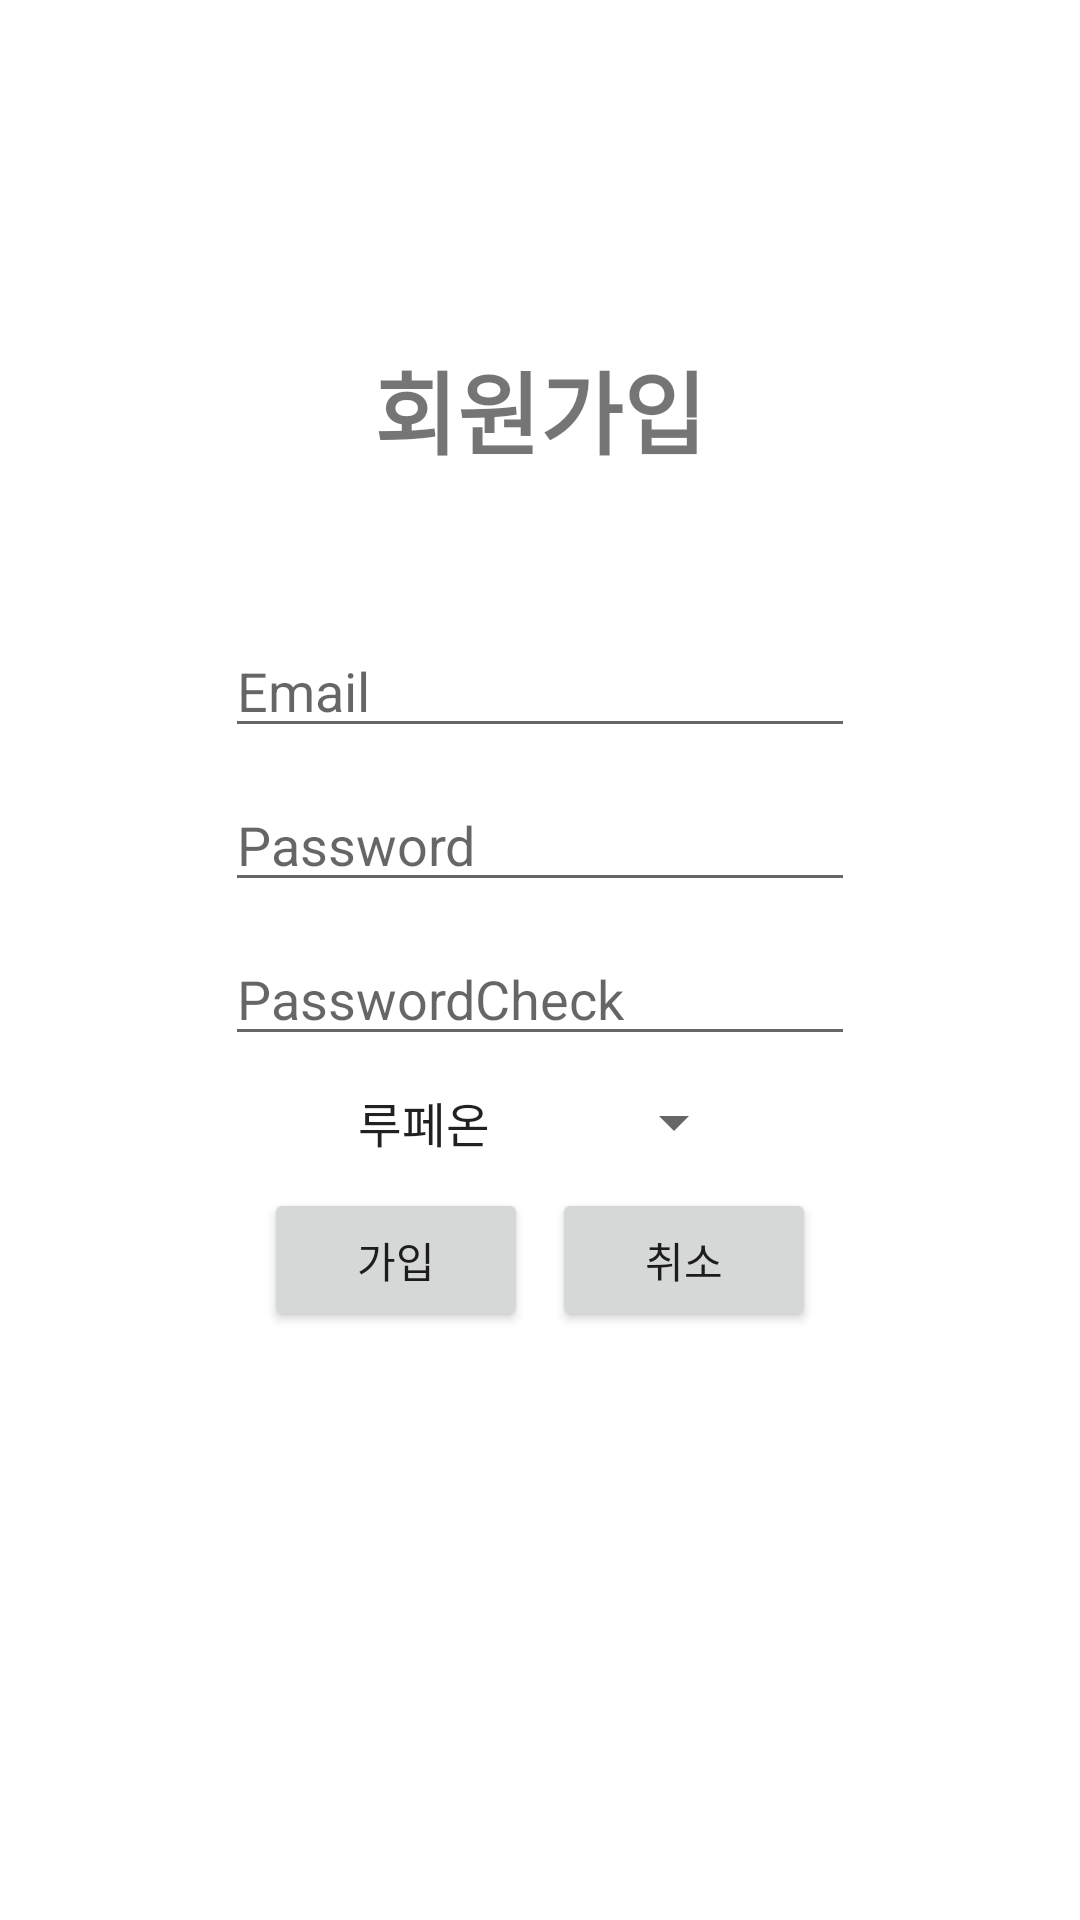

Android layout source for this screen:
<!-- AndroidManifest.xml: application theme Theme.Lastpush -->
<!-- res/layout/activity_signup.xml -->
<?xml version="1.0" encoding="utf-8"?>
<androidx.constraintlayout.widget.ConstraintLayout xmlns:android="http://schemas.android.com/apk/res/android"
    xmlns:tools="http://schemas.android.com/tools"
    android:layout_width="match_parent"
    android:layout_height="match_parent"
    xmlns:app="http://schemas.android.com/apk/res-auto">

    <TextView
        android:id="@+id/appname"
        android:layout_width="wrap_content"
        android:layout_height="wrap_content"
        android:layout_marginBottom="50dp"
        android:text="회원가입"
        android:textSize="30sp"
        android:textStyle="bold"
        app:layout_constraintBottom_toTopOf="@+id/editTextIDSignUp"
        app:layout_constraintEnd_toEndOf="parent"
        app:layout_constraintStart_toStartOf="parent" />

    <EditText
        android:id="@+id/editTextIDSignUp"
        android:layout_width="wrap_content"
        android:layout_height="wrap_content"
        android:layout_marginBottom="10dp"
        android:ems="10"
        android:hint="Email"
        android:inputType="textEmailAddress"
        app:layout_constraintBottom_toTopOf="@+id/editTextPasswordSignUp"
        app:layout_constraintEnd_toEndOf="parent"
        app:layout_constraintStart_toStartOf="parent" />

    <EditText
        android:id="@+id/editTextPasswordSignUp"
        android:layout_width="wrap_content"
        android:layout_height="wrap_content"
        android:layout_marginBottom="10dp"
        android:ems="10"
        android:hint="Password"
        android:inputType="textPassword"
        app:layout_constraintBottom_toTopOf="@+id/editTextPasswordSignUpCheck"
        app:layout_constraintEnd_toEndOf="parent"
        app:layout_constraintStart_toStartOf="parent" />

    <EditText
        android:id="@+id/editTextPasswordSignUpCheck"
        android:layout_width="wrap_content"
        android:layout_height="wrap_content"
        android:layout_marginBottom="10dp"
        android:ems="10"
        android:hint="PasswordCheck"
        android:inputType="textPassword"
        app:layout_constraintBottom_toTopOf="@+id/server"
        app:layout_constraintEnd_toEndOf="parent"
        app:layout_constraintStart_toStartOf="parent"  />

    <Spinner
        android:id="@+id/server"
        android:layout_width="wrap_content"
        android:layout_height="wrap_content"
        android:layout_marginBottom="10dp"
        android:ems="10"
        android:entries="@array/server"
        app:layout_constraintBottom_toTopOf="@+id/SignupComplete"
        app:layout_constraintEnd_toEndOf="parent"
        app:layout_constraintStart_toStartOf="parent"
        />

    <Button
        android:id="@+id/SignupComplete"
        android:layout_width="wrap_content"
        android:layout_height="wrap_content"
        android:layout_marginTop="200dp"
        android:layout_marginLeft="80dp"
        android:text="가입"
        app:layout_constraintBottom_toBottomOf="parent"
        app:layout_constraintLeft_toLeftOf="parent"
        app:layout_constraintRight_toLeftOf="@+id/SignupCancel"
        app:layout_constraintTop_toTopOf="parent" />

    <Button
        android:id="@+id/SignupCancel"
        android:layout_width="wrap_content"
        android:layout_height="wrap_content"
        android:layout_marginTop="200dp"
        android:layout_marginRight="80dp"
        android:text="취소"
        app:layout_constraintBottom_toBottomOf="parent"
        app:layout_constraintLeft_toRightOf="@+id/SignupComplete"
        app:layout_constraintRight_toRightOf="parent"
        app:layout_constraintTop_toTopOf="parent" />

</androidx.constraintlayout.widget.ConstraintLayout>
<!-- resources referenced by this layout -->
<resources>
  <string-array name="server">
          <item>루페온</item>
          <item>실리안</item>
          <item>아만</item>
          <item>카마인</item>
          <item>카제로스</item>
          <item>아브렐슈드</item>
          <item>카단</item>
          <item>니나브</item>
      </string-array>
  <style name="Theme.Lastpush" parent="Theme.MaterialComponents.DayNight.DarkActionBar">
          
          <item name="colorPrimary">@color/purple_500</item>
          <item name="colorPrimaryVariant">@color/purple_700</item>
          <item name="colorOnPrimary">@color/white</item>
          
          <item name="colorSecondary">@color/teal_200</item>
          <item name="colorSecondaryVariant">@color/teal_700</item>
          <item name="colorOnSecondary">@color/black</item>
          
          <item name="android:statusBarColor" tools:targetApi="l">?attr/colorPrimaryVariant</item>
          
      </style>
  <!-- not gathered from this repository: default colours our renderer supplied (Android Studio template values) -->
  <color name="purple_500">#FF6200EE</color>
  <color name="purple_700">#FF3700B3</color>
  <color name="teal_200">#FF03DAC5</color>
  <color name="teal_700">#FF018786</color>
  <color name="black">#FF000000</color>
  <color name="white">#FFFFFFFF</color>
</resources>
